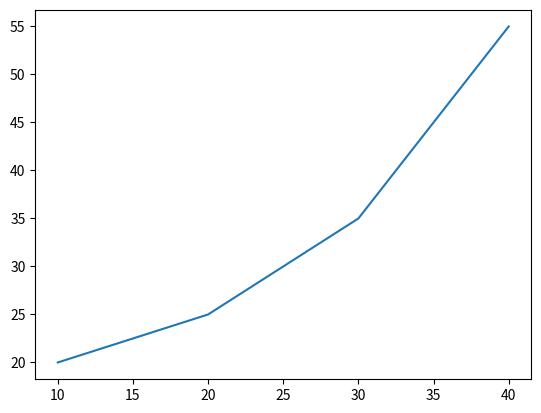

Source code (Python):
import matplotlib.pyplot as plt
 
# initializing the data
x = [10, 20, 30, 40]
y = [20, 25, 35, 55]
 
# plotting the data
plt.plot(x, y)
 
plt.show()
